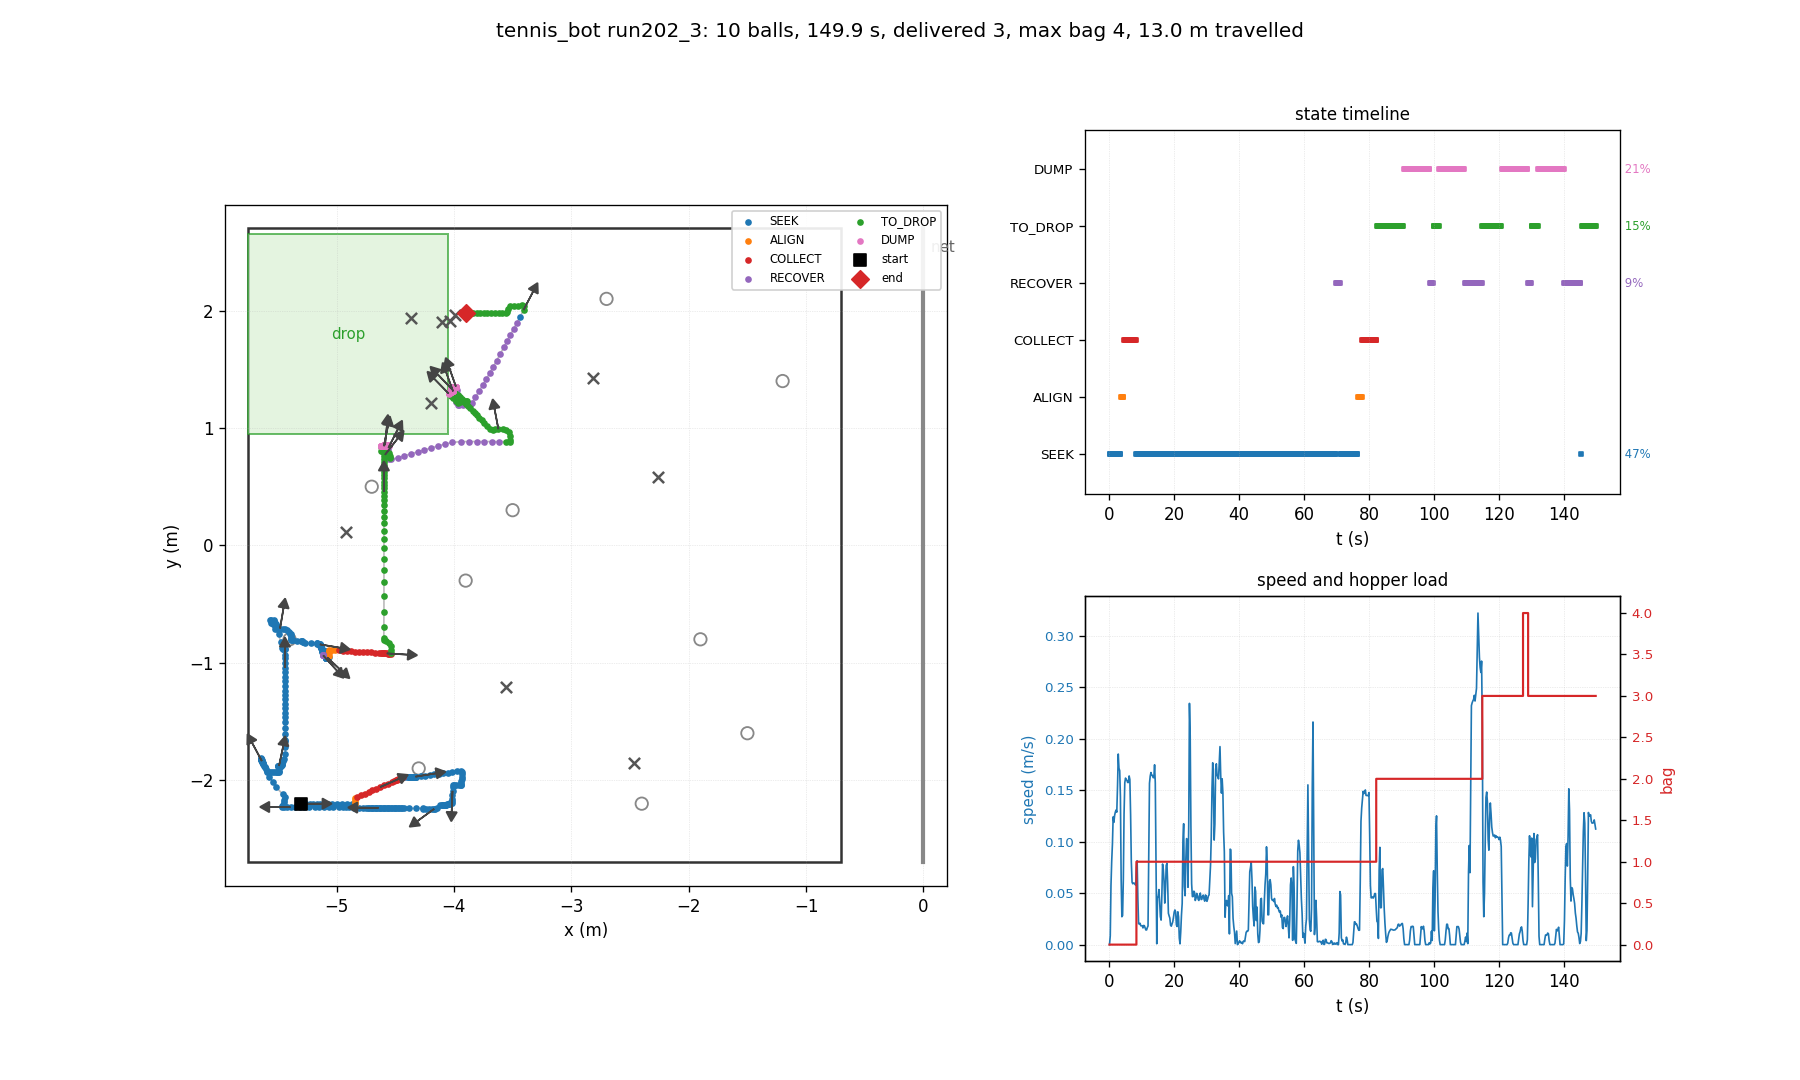

The file beside this chart, header and first rows:
t, state, x, y, heading_deg, bag, delivered, depth, n_balls_in_hopper, ball0_x, ball0_y
0.03, SEEK, -5.300, -2.200, 0.0, 0, 0, 0, 0, -4.700, 0.500
0.26, SEEK, -5.300, -2.200, 0.0, 0, 0, 0, 0, -2.262, 0.579
0.48, SEEK, -5.296, -2.200, 0.0, 0, 0, 0, 0, -2.262, 0.579
0.70, SEEK, -5.273, -2.199, 0.3, 0, 0, 0, 0, -2.262, 0.579
0.93, SEEK, -5.257, -2.200, 0.2, 0, 0, 0, 0, -2.262, 0.579
1.15, SEEK, -5.226, -2.199, 0.3, 0, 0, 0, 0, -2.262, 0.579
1.38, SEEK, -5.197, -2.199, 0.2, 0, 0, 0, 0, -2.262, 0.579
1.60, SEEK, -5.168, -2.199, 0.2, 0, 0, 0, 0, -2.262, 0.579
1.82, SEEK, -5.137, -2.199, 0.1, 0, 0, 0, 0, -2.262, 0.579
2.05, SEEK, -5.105, -2.199, 0.0, 0, 0, 0, 0, -2.262, 0.579
2.27, SEEK, -5.073, -2.199, -0.0, 0, 0, 0, 0, -2.262, 0.579
2.50, SEEK, -5.042, -2.199, -0.1, 0, 0, 0, 0, -2.262, 0.579
2.72, SEEK, -4.998, -2.199, -0.0, 0, 0, 0, 0, -2.262, 0.579
2.94, SEEK, -4.953, -2.199, 0.0, 0, 0, 0, 0, -2.262, 0.579
3.17, SEEK, -4.914, -2.199, 0.0, 0, 0, 0, 0, -2.262, 0.579
3.39, SEEK, -4.870, -2.199, 0.1, 0, 0, 0, 0, -2.262, 0.579
3.62, ALIGN, -4.844, -2.199, 0.1, 0, 0, 0, 0, -2.262, 0.579
3.84, ALIGN, -4.844, -2.186, 7.3, 0, 0, 0, 0, -2.262, 0.579
4.06, ALIGN, -4.844, -2.170, 16.6, 0, 0, 0, 0, -2.262, 0.579
4.29, ALIGN, -4.844, -2.155, 24.6, 0, 0, 0, 0, -2.262, 0.579
4.51, COLLECT, -4.825, -2.144, 25.1, 0, 0, 0, 0, -2.262, 0.579
4.74, COLLECT, -4.792, -2.130, 24.8, 0, 0, 0, 0, -2.262, 0.579
4.96, COLLECT, -4.760, -2.116, 24.5, 0, 0, 0, 0, -2.262, 0.579
5.18, COLLECT, -4.727, -2.101, 24.3, 0, 0, 0, 0, -2.262, 0.579
5.41, COLLECT, -4.694, -2.087, 24.1, 0, 0, 0, 0, -2.262, 0.579
5.63, COLLECT, -4.661, -2.073, 23.9, 0, 0, 0, 0, -2.262, 0.579
5.86, COLLECT, -4.629, -2.059, 23.7, 0, 0, 0, 0, -2.262, 0.579
6.08, COLLECT, -4.596, -2.045, 23.6, 0, 0, 0, 0, -2.262, 0.579
6.30, COLLECT, -4.563, -2.030, 23.5, 0, 0, 0, 0, -2.262, 0.579
6.53, COLLECT, -4.530, -2.016, 23.4, 0, 0, 0, 0, -2.262, 0.579
6.75, COLLECT, -4.510, -2.008, 23.4, 0, 0, 0, 0, -2.262, 0.579
6.98, COLLECT, -4.497, -2.002, 23.3, 0, 0, 0, 0, -2.262, 0.579
7.20, COLLECT, -4.485, -1.997, 23.3, 0, 0, 0, 0, -2.262, 0.579
7.42, COLLECT, -4.473, -1.992, 23.2, 0, 0, 0, 0, -2.262, 0.579
7.65, COLLECT, -4.460, -1.987, 23.2, 0, 0, 0, 0, -2.262, 0.579
7.87, COLLECT, -4.448, -1.982, 23.2, 0, 0, 0, 0, -2.262, 0.579
8.10, COLLECT, -4.436, -1.976, 23.1, 0, 0, 0, 0, -2.262, 0.579
8.32, SEEK, -4.424, -1.972, 22.9, 1, 0, 0, 1, -2.262, 0.579
8.54, SEEK, -4.403, -1.969, 20.1, 1, 0, 0, 1, -2.262, 0.579
8.77, SEEK, -4.385, -1.970, 16.3, 1, 0, 0, 1, -2.262, 0.579
8.99, SEEK, -4.380, -1.970, 15.4, 1, 0, 0, 1, -2.262, 0.579
9.22, SEEK, -4.375, -1.970, 14.7, 1, 0, 0, 1, -2.262, 0.579
9.44, SEEK, -4.370, -1.970, 14.0, 1, 0, 0, 1, -2.262, 0.579
9.66, SEEK, -4.365, -1.970, 13.4, 1, 0, 0, 1, -2.262, 0.579
9.89, SEEK, -4.361, -1.970, 12.8, 1, 0, 0, 1, -2.262, 0.579
10.11, SEEK, -4.356, -1.970, 12.2, 1, 0, 0, 1, -2.262, 0.579
10.34, SEEK, -4.352, -1.970, 11.7, 1, 0, 0, 1, -2.262, 0.579
10.56, SEEK, -4.348, -1.970, 11.2, 1, 0, 0, 1, -2.262, 0.579
10.78, SEEK, -4.343, -1.970, 10.7, 1, 0, 0, 1, -2.262, 0.579
11.01, SEEK, -4.339, -1.970, 10.3, 1, 0, 0, 1, -2.262, 0.579
11.23, SEEK, -4.335, -1.970, 9.9, 1, 0, 0, 1, -2.262, 0.579
11.46, SEEK, -4.332, -1.970, 9.5, 1, 0, 0, 1, -2.262, 0.579
11.68, SEEK, -4.328, -1.970, 9.2, 1, 0, 0, 1, -2.262, 0.579
11.90, SEEK, -4.324, -1.970, 8.8, 1, 0, 0, 1, -2.262, 0.579
12.13, SEEK, -4.319, -1.970, 8.4, 1, 0, 0, 1, -2.262, 0.579
12.35, SEEK, -4.283, -1.967, 7.7, 1, 0, 0, 1, -2.262, 0.579
12.58, SEEK, -4.245, -1.962, 7.7, 1, 0, 0, 1, -2.262, 0.579
12.80, SEEK, -4.207, -1.956, 7.7, 1, 0, 0, 1, -2.262, 0.579
13.02, SEEK, -4.169, -1.951, 7.7, 1, 0, 0, 1, -2.262, 0.579
13.25, SEEK, -4.130, -1.946, 7.7, 1, 0, 0, 1, -2.262, 0.579
... 610 more rows
